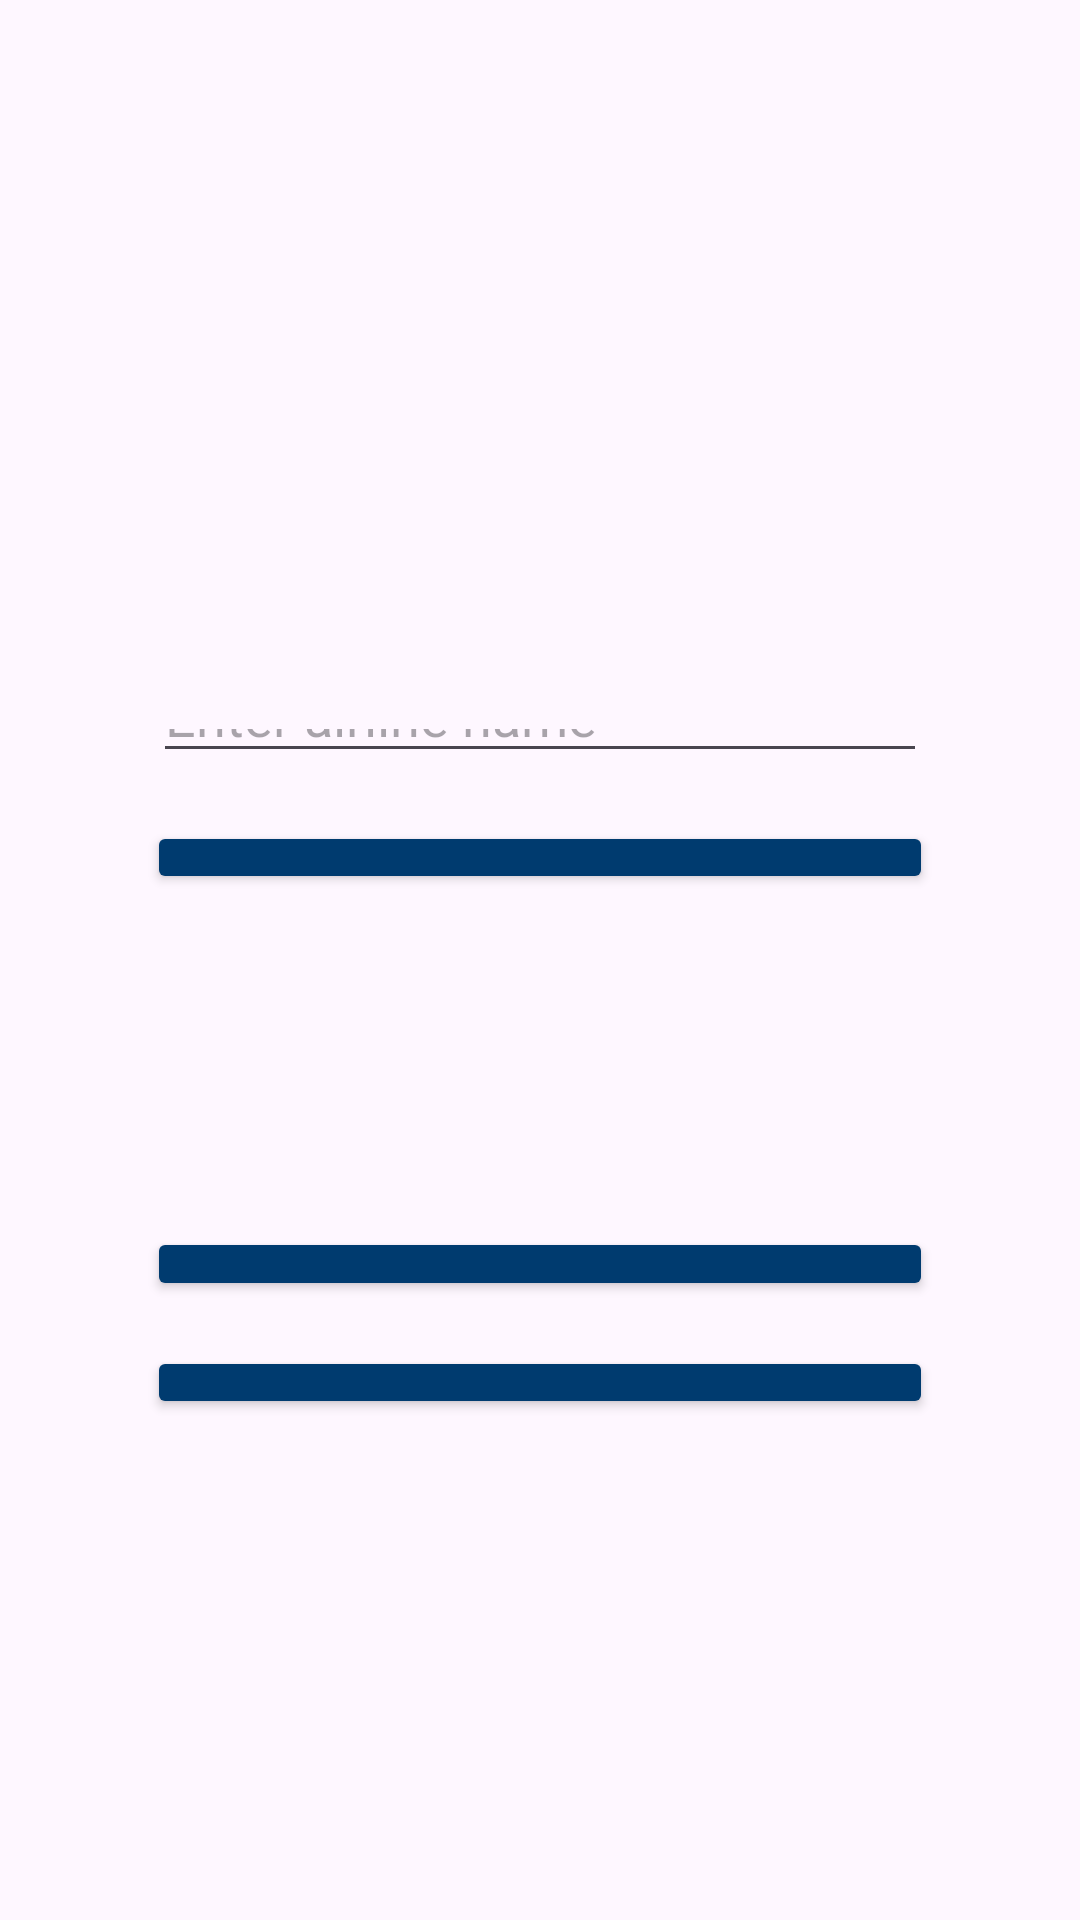

Layout XML and referenced resources for this Android screen:
<!-- AndroidManifest.xml: application theme Theme.Airlineandroid -->
<!-- res/layout/activity_create_airline.xml -->
<?xml version="1.0" encoding="utf-8"?>
<androidx.constraintlayout.widget.ConstraintLayout xmlns:android="http://schemas.android.com/apk/res/android"
    xmlns:app="http://schemas.android.com/apk/res-auto"
    xmlns:tools="http://schemas.android.com/tools"
    android:id="@+id/main"
    android:layout_width="match_parent"
    android:layout_height="match_parent"
    tools:context=".CreateAirlineActivity">

    <EditText
        android:id="@+id/airlineName"
        android:layout_width="0dp"
        android:layout_height="0dp"
        android:layout_marginStart="51dp"
        android:layout_marginTop="233dp"
        android:layout_marginEnd="51dp"
        android:layout_marginBottom="16dp"
        android:autofillHints="Enter airline name"
        android:ems="10"
        android:hint="@string/enter_airline_name"
        android:inputType="text"
        app:layout_constraintBottom_toTopOf="@+id/button2"
        app:layout_constraintEnd_toEndOf="parent"
        app:layout_constraintStart_toStartOf="parent"
        app:layout_constraintTop_toTopOf="parent"
        tools:ignore="LabelFor" />

    <Button
        android:id="@+id/button2"
        android:layout_width="0dp"
        android:layout_height="0dp"
        android:layout_marginStart="49dp"
        android:layout_marginEnd="49dp"
        android:layout_marginBottom="111dp"
        android:backgroundTint="#003B6F"
        android:onClick="createAirline"
        android:text="@string/create_airline"
        app:layout_constraintBottom_toTopOf="@+id/button3"
        app:layout_constraintEnd_toEndOf="parent"
        app:layout_constraintStart_toStartOf="parent"
        app:layout_constraintTop_toBottomOf="@+id/airlineName" />

    <Button
        android:id="@+id/button3"
        android:layout_width="0dp"
        android:layout_height="0dp"
        android:layout_marginStart="49dp"
        android:layout_marginEnd="49dp"
        android:layout_marginBottom="15dp"
        android:backgroundTint="#003B6F"
        android:text="@string/create_a_flight"
        android:onClick="openFlightScreen"
        app:layout_constraintBottom_toTopOf="@+id/button5"
        app:layout_constraintEnd_toEndOf="parent"
        app:layout_constraintStart_toStartOf="parent"
        app:layout_constraintTop_toBottomOf="@+id/button2" />

    <Button
        android:id="@+id/button5"
        android:layout_width="0dp"
        android:layout_height="0dp"
        android:layout_marginStart="49dp"
        android:layout_marginEnd="49dp"
        android:layout_marginBottom="167dp"
        android:backgroundTint="#003B6F"
        android:onClick="backToHome"
        android:text="@string/back_to_home"
        app:layout_constraintBottom_toBottomOf="parent"
        app:layout_constraintEnd_toEndOf="parent"
        app:layout_constraintStart_toStartOf="parent"
        app:layout_constraintTop_toBottomOf="@+id/button3" />

</androidx.constraintlayout.widget.ConstraintLayout>
<!-- resources referenced by this layout -->
<resources>
  <string name="back_to_home">Back To Home</string>
  <string name="create_a_flight">Create A Flight</string>
  <string name="create_airline">Create Airline</string>
  <string name="enter_airline_name">Enter airline name</string>
  <style name="Theme.Airlineandroid" parent="Base.Theme.Airlineandroid" />
  <style name="Base.Theme.Airlineandroid" parent="Theme.Material3.DayNight.NoActionBar">
          
          
      </style>
</resources>
